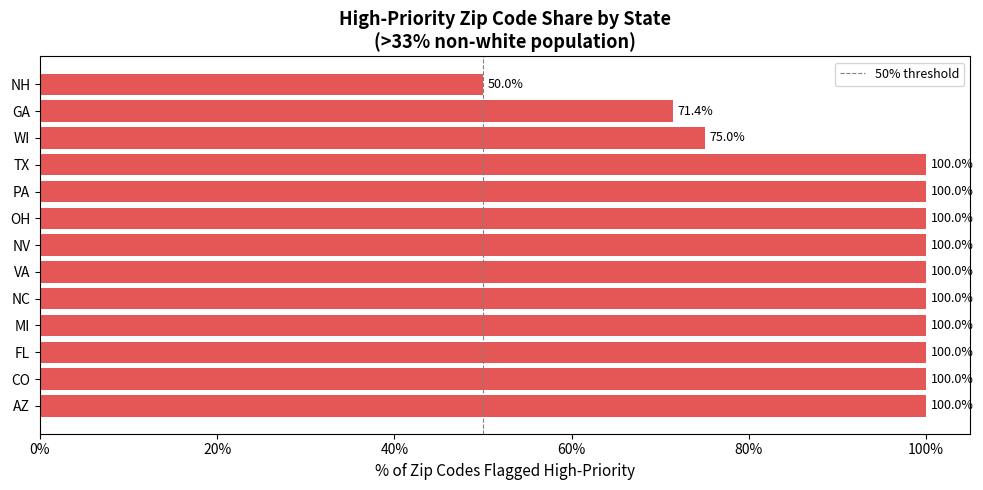

Generate this figure with matplotlib:
# Import Libraries and Set Options
import pandas as pd
import numpy as np
import json
import warnings
import os

# Display settings
pd.set_option('display.max_columns', None)
pd.set_option('display.width', 1000)

print("Libraries loaded successfully.")


# ── Synthetic Data Generation ──────────────────────────────────────────────
# Real zip codes / cities from target swing states with synthetic demographic values.
# Schema mirrors the original zipcodes.csv enriched with Census API fields.

np.random.seed(42)

zip_data = [
    # (zipcode, city, state, population, pct_white, median_hh_income, pct_bachelors, median_age)
    # Georgia — Atlanta metro
    ("30301", "Atlanta",        "GA", 42000, 0.28, 38000, 0.31, 31),
    ("30303", "Atlanta",        "GA", 18000, 0.22, 34000, 0.28, 29),
    ("30310", "Atlanta",        "GA", 25000, 0.89, 72000, 0.55, 36),
    ("30318", "Atlanta",        "GA", 31000, 0.41, 51000, 0.40, 33),
    ("30324", "Atlanta",        "GA", 29000, 0.62, 63000, 0.50, 35),
    ("30060", "Marietta",       "GA", 38000, 0.45, 49000, 0.37, 34),
    ("30067", "Marietta",       "GA", 27000, 0.71, 68000, 0.53, 38),
    # Pennsylvania — Philadelphia metro
    ("19103", "Philadelphia",   "PA", 33000, 0.58, 61000, 0.52, 32),
    ("19121", "Philadelphia",   "PA", 28000, 0.19, 29000, 0.21, 28),
    ("19132", "Philadelphia",   "PA", 22000, 0.08, 25000, 0.15, 30),
    ("19140", "Philadelphia",   "PA", 36000, 0.12, 27000, 0.13, 29),
    ("19143", "Philadelphia",   "PA", 41000, 0.31, 33000, 0.24, 31),
    ("19401", "Norristown",     "PA", 19000, 0.44, 47000, 0.34, 33),
    # Michigan — Detroit metro
    ("48201", "Detroit",        "MI", 15000, 0.11, 22000, 0.18, 27),
    ("48205", "Detroit",        "MI", 24000, 0.05, 20000, 0.12, 28),
    ("48213", "Detroit",        "MI", 27000, 0.09, 23000, 0.14, 30),
    ("48227", "Detroit",        "MI", 31000, 0.07, 21000, 0.11, 29),
    ("48235", "Detroit",        "MI", 26000, 0.14, 28000, 0.19, 31),
    ("48033", "Southfield",     "MI", 34000, 0.22, 45000, 0.38, 36),
    # North Carolina — Charlotte metro
    ("28202", "Charlotte",      "NC", 20000, 0.49, 55000, 0.48, 30),
    ("28206", "Charlotte",      "NC", 29000, 0.31, 37000, 0.28, 31),
    ("28208", "Charlotte",      "NC", 33000, 0.27, 34000, 0.24, 30),
    ("28212", "Charlotte",      "NC", 37000, 0.38, 39000, 0.27, 32),
    ("28217", "Charlotte",      "NC", 28000, 0.43, 41000, 0.31, 33),
    # Ohio — Columbus metro
    ("43201", "Columbus",       "OH", 22000, 0.55, 42000, 0.43, 28),
    ("43205", "Columbus",       "OH", 19000, 0.24, 30000, 0.22, 27),
    ("43211", "Columbus",       "OH", 27000, 0.18, 27000, 0.16, 29),
    ("43219", "Columbus",       "OH", 31000, 0.33, 34000, 0.24, 31),
    # Arizona — Phoenix metro
    ("85003", "Phoenix",        "AZ", 17000, 0.41, 32000, 0.26, 29),
    ("85006", "Phoenix",        "AZ", 28000, 0.29, 29000, 0.18, 28),
    ("85008", "Phoenix",        "AZ", 34000, 0.35, 34000, 0.22, 31),
    ("85040", "Phoenix",        "AZ", 29000, 0.52, 47000, 0.31, 33),
    # Nevada — Las Vegas metro
    ("89101", "Las Vegas",      "NV", 26000, 0.30, 28000, 0.17, 30),
    ("89104", "Las Vegas",      "NV", 31000, 0.32, 31000, 0.19, 31),
    ("89106", "Las Vegas",      "NV", 24000, 0.27, 26000, 0.15, 29),
    ("89121", "Las Vegas",      "NV", 38000, 0.44, 38000, 0.25, 33),
    # Wisconsin — Milwaukee metro
    ("53202", "Milwaukee",      "WI", 18000, 0.72, 57000, 0.51, 32),
    ("53206", "Milwaukee",      "WI", 21000, 0.05, 22000, 0.11, 28),
    ("53209", "Milwaukee",      "WI", 27000, 0.12, 27000, 0.14, 30),
    ("53215", "Milwaukee",      "WI", 31000, 0.20, 31000, 0.18, 31),
    # Florida — Miami/Tampa
    ("33101", "Miami",          "FL", 29000, 0.18, 30000, 0.21, 30),
    ("33125", "Miami",          "FL", 37000, 0.12, 27000, 0.15, 29),
    ("33602", "Tampa",          "FL", 22000, 0.50, 48000, 0.40, 31),
    ("33610", "Tampa",          "FL", 34000, 0.27, 31000, 0.19, 30),
    # Texas — Houston/Dallas
    ("77002", "Houston",        "TX", 20000, 0.32, 38000, 0.36, 29),
    ("77051", "Houston",        "TX", 31000, 0.08, 24000, 0.13, 28),
    ("75201", "Dallas",         "TX", 25000, 0.46, 55000, 0.48, 30),
    ("75216", "Dallas",         "TX", 38000, 0.11, 26000, 0.14, 29),
    # Virginia — Richmond/NoVA
    ("23220", "Richmond",       "VA", 22000, 0.38, 42000, 0.38, 28),
    ("23224", "Richmond",       "VA", 27000, 0.23, 30000, 0.20, 30),
    ("22201", "Arlington",      "VA", 30000, 0.61, 88000, 0.72, 33),
    # Colorado — Denver metro
    ("80204", "Denver",         "CO", 25000, 0.36, 40000, 0.34, 30),
    ("80216", "Denver",         "CO", 29000, 0.27, 34000, 0.22, 31),
    ("80229", "Thornton",       "CO", 33000, 0.44, 52000, 0.30, 33),
    # New Hampshire — Manchester
    ("03101", "Manchester",     "NH", 18000, 0.68, 48000, 0.32, 33),
    ("03103", "Manchester",     "NH", 22000, 0.60, 44000, 0.28, 32),
]

cols = ["zipcode", "city", "state", "population_by_year_2018",
        "population_by_race_White_pct", "median_household_income",
        "education_bachelors_pct", "median_age"]

zipcodes = pd.DataFrame(zip_data, columns=cols)

# Derive raw race counts from percentages (mirrors original Census API format)
zipcodes["population_by_race_White"] = (
    zipcodes["population_by_year_2018"] * zipcodes["population_by_race_White_pct"]
).astype(int).astype(str)

zipcodes["population_by_race_total"] = zipcodes["population_by_year_2018"].astype(str)

# Add county column (cleaned — no "County" suffix, mirrors cleaning step)
county_map = {
    "GA": "Fulton", "PA": "Philadelphia", "MI": "Wayne",
    "NC": "Mecklenburg", "OH": "Franklin", "AZ": "Maricopa",
    "NV": "Clark", "WI": "Milwaukee", "FL": "Miami-Dade",
    "TX": "Harris", "VA": "Richmond City", "CO": "Denver", "NH": "Hillsborough"
}
zipcodes["county"] = zipcodes["state"].map(county_map)

# Simulate common_city_list column (originally a stringified list from Census)
zipcodes["common_city_list"] = zipcodes["city"].apply(lambda c: f"['{c}', '{c} Heights']")

print(f"Loaded {len(zipcodes)} zip codes across {zipcodes['state'].nunique()} states.")
zipcodes.head(8)


# Clean common_city_list — extract primary city only (mirrors original chunk-level cleaning)
split_columns = zipcodes['common_city_list'].str.split(',', expand=True)
zipcodes['common_city_list'] = (
    split_columns[0]
    .str.replace('[', '', regex=False)
    .str.replace(']', '', regex=False)
    .str.replace("'", '', regex=False)
    .str.strip()
)

# Clean county column — remove "County" suffix
zipcodes['county'] = zipcodes['county'].str.replace("County", '', regex=False).str.strip()

print("Cleaned columns:")
print(zipcodes[['zipcode', 'common_city_list', 'county', 'state']].head(8).to_string(index=False))


# Inspect data types (sorted alphabetically — mirrors original exploration step)
zipcodes.dtypes.sort_index()


warnings.simplefilter(action='ignore', category=Warning)

def calc_nonwhite_percentage(row) -> float:
    """
    Calculate the percentage of non-white residents in a zip code.
    Returns None if race data is missing.
    """
    if row['population_by_race_White'] == '' or row['population_by_race_total'] == '':
        return None
    return 1 - int(row['population_by_race_White']) / int(row['population_by_race_total'])

# Apply non-white percentage calculation
exp_df = zipcodes.copy()
exp_df['population_by_race_nonwhite_percentage'] = exp_df.apply(
    lambda row: calc_nonwhite_percentage(row), axis=1
)

# Flag high-priority zips: >33% non-white population
# (Threshold chosen to identify communities of color that are historically underserved)
exp_df['high_priority_zip'] = exp_df['population_by_race_nonwhite_percentage'] > 0.33

print(f"High-priority zips: {exp_df['high_priority_zip'].sum()} / {len(exp_df)}")
exp_df[['zipcode', 'city', 'state', 'population_by_race_nonwhite_percentage', 'high_priority_zip']].head(10)


# Save results locally (replaces GCS upload)
output_path = "high_priority_zips.csv"
exp_df.to_csv(output_path, index=False)
print(f"Saved {len(exp_df)} rows to '{output_path}'")


# Pivot: count high-priority vs standard zips per state
pivoted_df = exp_df.pivot_table(
    index="state", columns="high_priority_zip", aggfunc="size", fill_value=0
).reset_index()

pivoted_df.columns = ["state", "standard_priority", "high_priority"]
pivoted_df["total_zips"] = pivoted_df["standard_priority"] + pivoted_df["high_priority"]
pivoted_df["pct_high_priority"] = (pivoted_df["high_priority"] / pivoted_df["total_zips"] * 100).round(1)

target_states = ['GA', 'PA', 'NC', 'MI', 'OH', 'NV', 'TX', 'FL', 'NH', 'AZ', 'CO', 'VA', 'WI', 'WI']
result = pivoted_df[pivoted_df['state'].isin(target_states)].sort_values("pct_high_priority", ascending=False)
result


import matplotlib.pyplot as plt
import matplotlib.ticker as mtick

fig, ax = plt.subplots(figsize=(10, 5))

colors = ["#E45756" if p >= 50 else "#4C78A8" for p in result["pct_high_priority"]]
bars = ax.barh(result["state"], result["pct_high_priority"], color=colors)

ax.set_xlabel("% of Zip Codes Flagged High-Priority", fontsize=11)
ax.set_title("High-Priority Zip Code Share by State\n(>33% non-white population)", fontsize=13, fontweight='bold')
ax.xaxis.set_major_formatter(mtick.PercentFormatter())
ax.axvline(50, color='gray', linestyle='--', linewidth=0.8, label='50% threshold')
ax.legend(fontsize=9)

for bar, val in zip(bars, result["pct_high_priority"]):
    ax.text(bar.get_width() + 0.5, bar.get_y() + bar.get_height()/2,
            f'{val}%', va='center', fontsize=9)

plt.tight_layout()
plt.savefig("high_priority_by_state.png", dpi=150, bbox_inches='tight')
plt.show()
print("Chart saved.")
